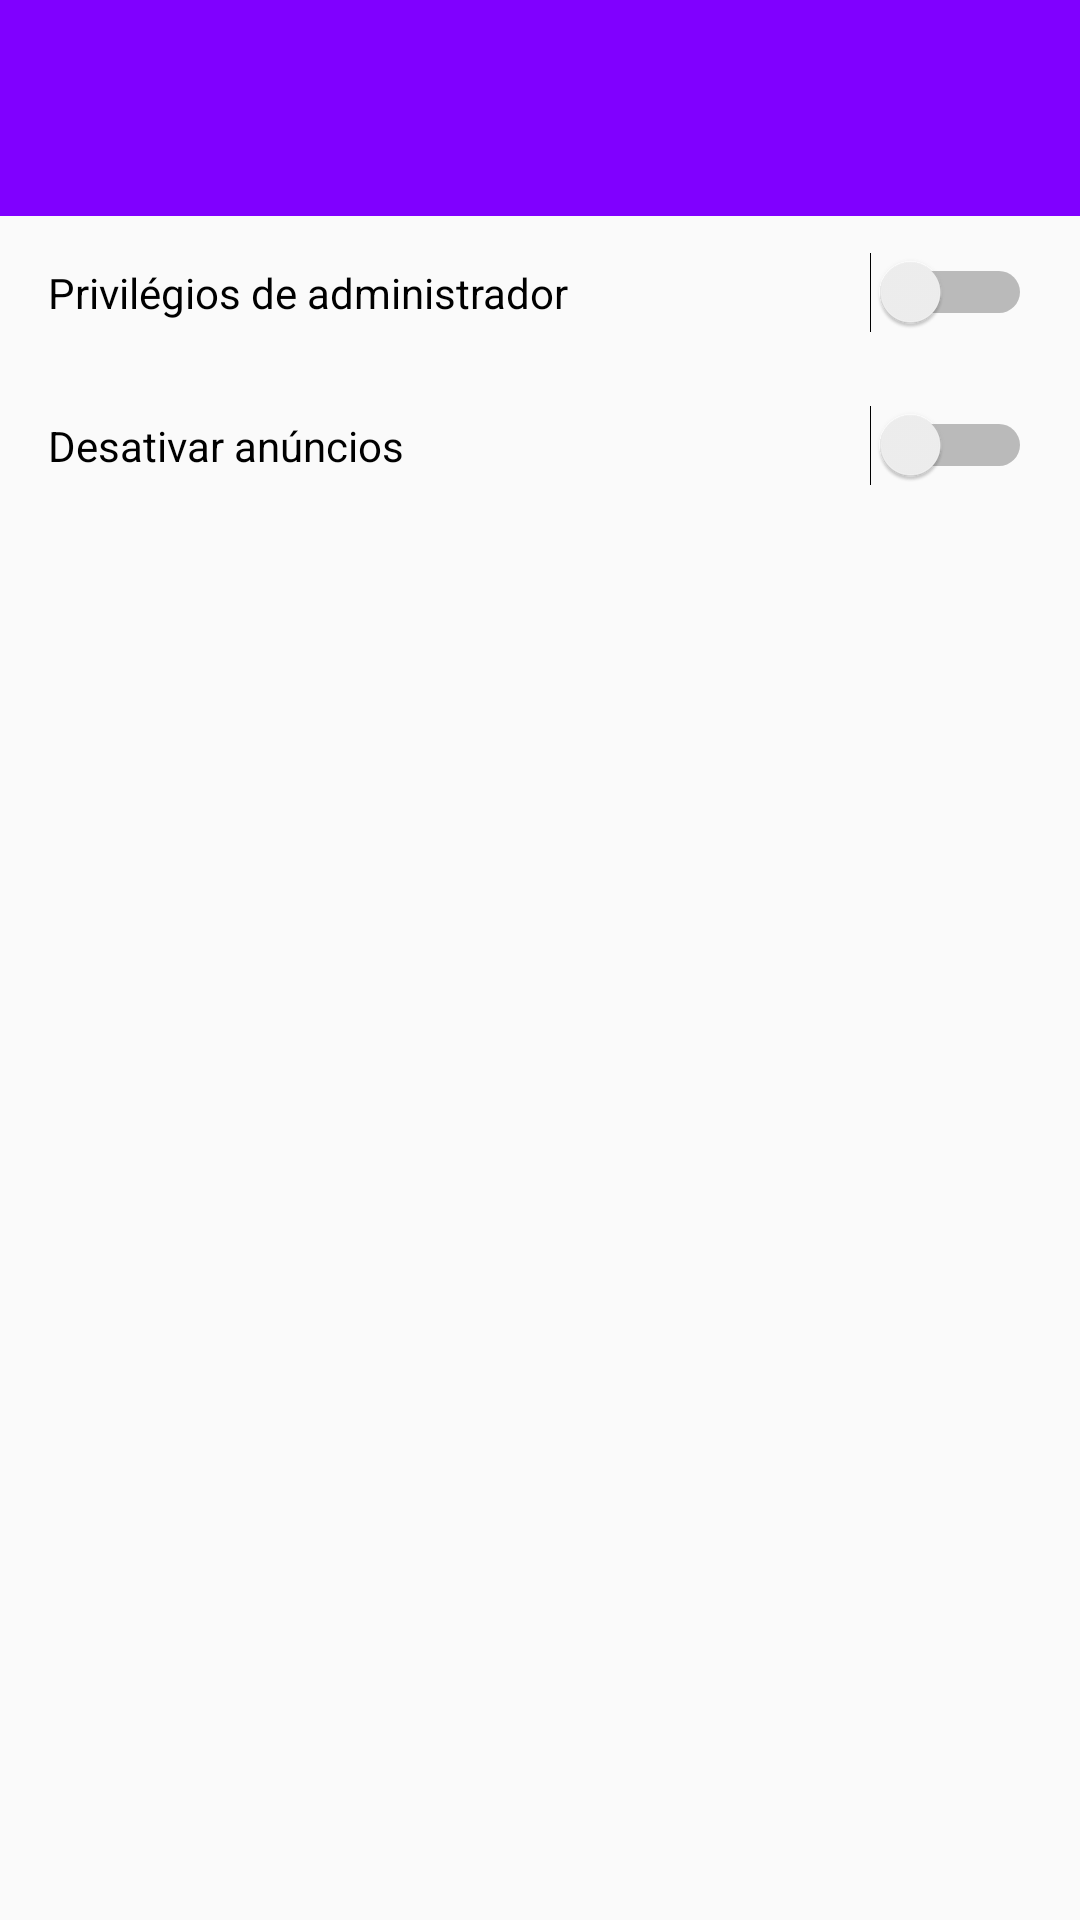

Write the Android layout XML for this screen, with the resource values it uses.
<!-- AndroidManifest.xml: application theme AppTheme -->
<!-- res/layout/activity_a_d_m.xml -->
<?xml version="1.0" encoding="utf-8"?>
<layout xmlns:android="http://schemas.android.com/apk/res/android"
    xmlns:app="http://schemas.android.com/apk/res-auto"
    xmlns:tools="http://schemas.android.com/tools">


    <androidx.constraintlayout.widget.ConstraintLayout
        android:id="@+id/windowParent"
        android:layout_width="match_parent"
        android:layout_height="match_parent"
        android:background="?colorAccent"
        >

        <LinearLayout
            android:id="@id/parent"
            android:layout_width="match_parent"
            android:layout_height="match_parent"
            android:background="?appWindowBackground"
            android:orientation="vertical">

            <androidx.appcompat.widget.Toolbar
                android:id="@+id/toolbar"
                android:layout_width="match_parent"
                android:layout_height="72dp"
                android:background="?attr/colorPrimary"
                android:minHeight="?attr/actionBarSize"
                android:theme="?attr/actionBarTheme"
                app:subtitleTextColor="@color/brancoA80"
                app:titleTextColor="@color/branco" />

            <Switch
                android:id="@+id/sAdm"
                android:layout_width="match_parent"
                android:layout_height="wrap_content"
                android:padding="16dp"
                android:text="Privilégios de administrador" />

            <Switch
                android:id="@+id/sAds"
                android:layout_width="match_parent"
                android:layout_height="wrap_content"
                android:padding="16dp"
                android:text="Desativar anúncios" />
        </LinearLayout>

    </androidx.constraintlayout.widget.ConstraintLayout>
</layout>
<!-- resources referenced by this layout -->
<resources>
  <color name="branco">#FFFFFF</color>
  <color name="brancoA80">#CCFFFFFF</color>
  <style name="AppTheme" parent="Theme.AppCompat.Light.NoActionBar">
          
          <item name="colorPrimary">@color/colorPrimary</item>
          <item name="colorPrimaryDark">@color/colorPrimaryDark</item>
          <item name="colorAccent">@color/colorAccent</item>
  
          <item name="appTextPrimary">@color/textColorPrimary</item>
          <item name="appTextSecondary">@color/textColorSecondary</item>
          <item name="appCardBackground">@color/branco</item>
          <item name="appWindowBackground">@color/windowBackground</item>
  
          <item name="android:windowBackground">@android:color/transparent</item>
          <item name="android:windowIsTranslucent">true</item>
  
      </style>
  <color name="colorPrimary">#8000FF</color>
  <color name="colorPrimaryDark">#8000FF</color>
  <color name="colorAccent">#E91E63</color>
  <color name="textColorPrimary">#000000</color>
  <color name="textColorSecondary">#80000000</color>
  <color name="windowBackground">#FAFAFA</color>
</resources>
